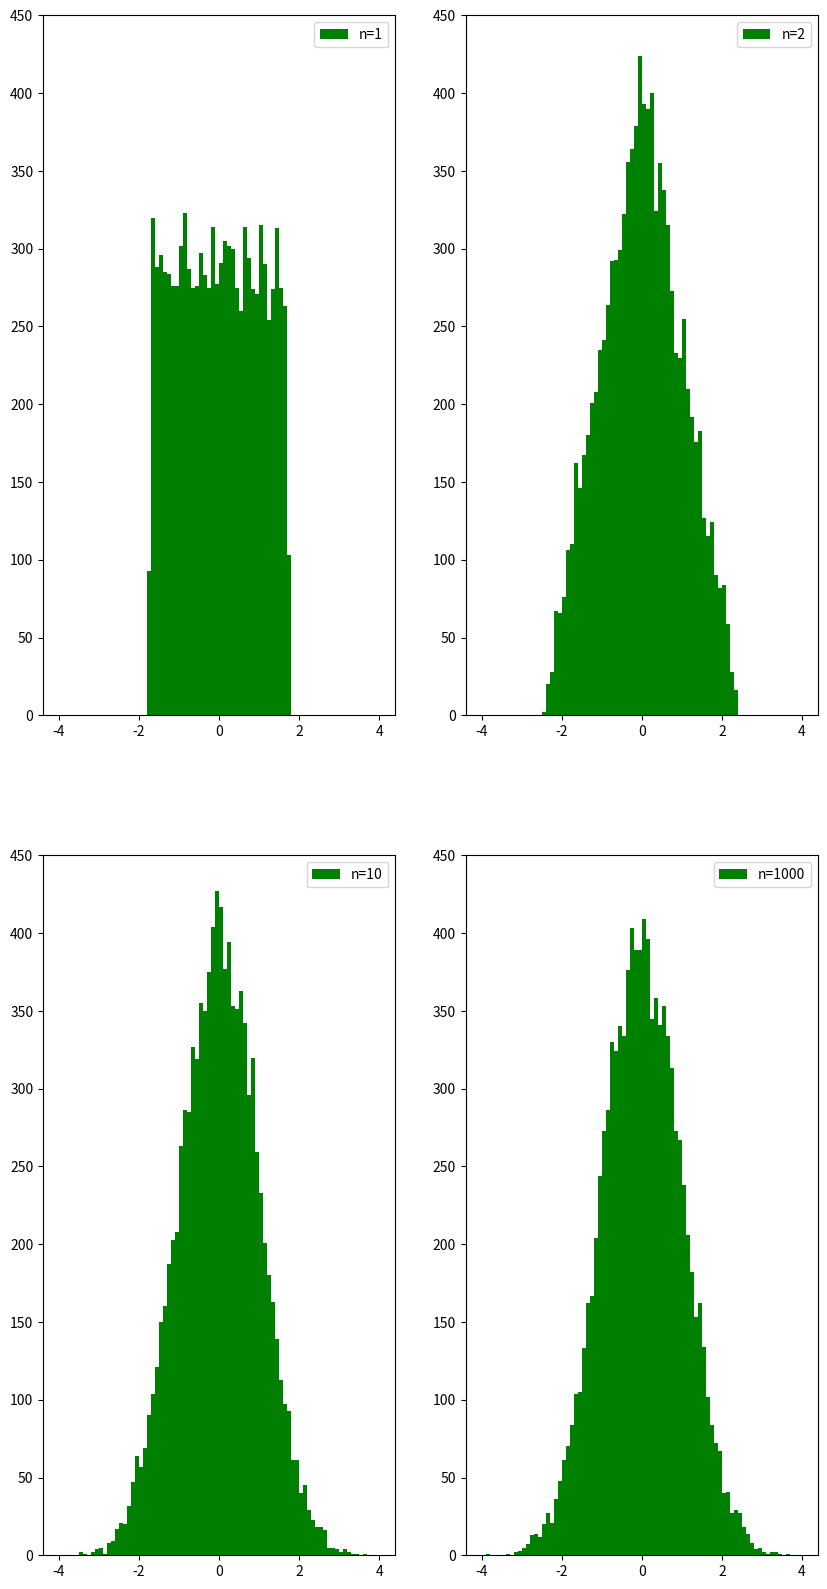

Write Python code to recreate this figure.
"""

"""
# -*- coding: utf-8 -*-
import matplotlib.pyplot as plt
import numpy as np
def getNormal(SampleSize,n):
    result = []
    for i in range(SampleSize):
        # 利用中心极限定理，[0,1)均匀分布期望为0.5，方差为1/12
        iid = (np.mean(np.random.uniform(0,1,n))-0.5)*np.sqrt(12*n)
        result.append(iid)
    return result
# 生成10000个数，观察它们的分布情况
SampleSize = 10000
# 观察n选不同值时，对最终结果的影响
N = [1,2,10,1000]
plt.figure(figsize=(10,20))
subi = 220
for index,n in enumerate(N):
    subi += 1
    plt.subplot(subi)
    normal = getNormal(SampleSize, n)
    # 绘制直方图
    plt.hist(normal,np.linspace(-4,4,81),facecolor="green",label="n={0}".format(n))
    plt.ylim([0,450])
    plt.legend()
    plt.show()
